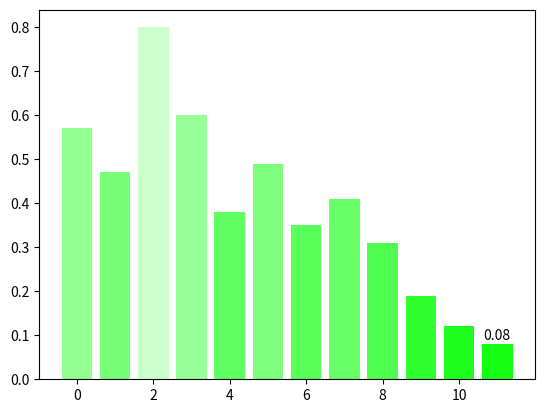

Write Python code to recreate this figure.
import matplotlib.pyplot as plt
from matplotlib import cm
from matplotlib import colors as mcolors

x=[0, 1, 2, 3, 4, 5, 6, 7, 8, 9, 10, 11]
y=[0.57, 0.47, 0.80, 0.60, 0.38, 0.49, 0.35, 0.41, 0.31, 0.19, 0.12, 0.08]
for cx, cy in zip(x,y):
    rects1=plt.bar(cx, cy, color=[cy, 1, cy, 1])
def autolabel(rects):
    # attach some text labels
    for rect in rects:
        height = rect.get_height()
        plt.text(rect.get_x() + rect.get_width()/2., 1.05*height,
                str(height),
                ha='center', va='bottom')

autolabel(rects1)

plt.show()
